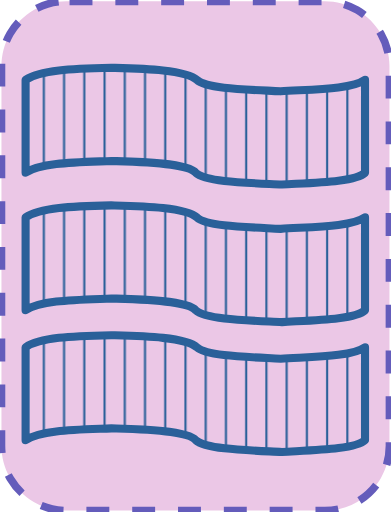
t = 0.00 s
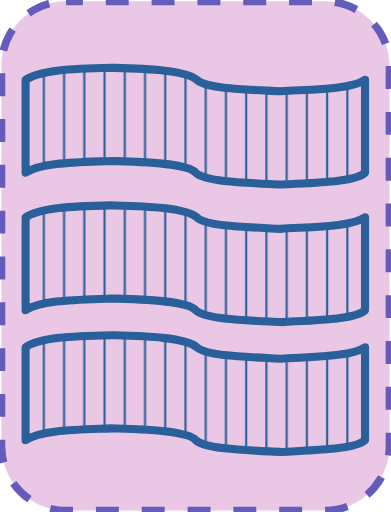
t = 0.05 s
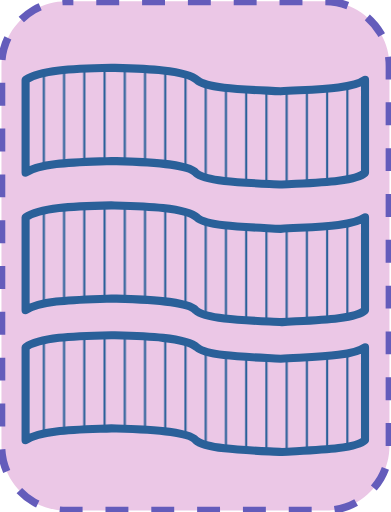
t = 0.10 s
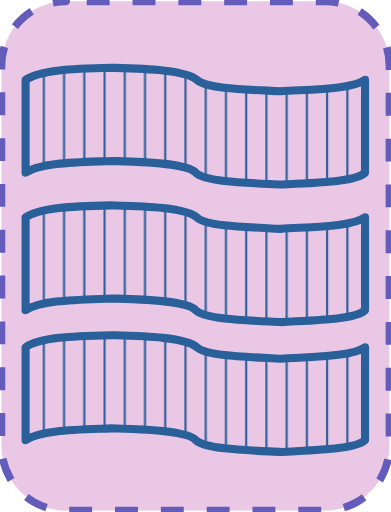
t = 0.15 s

The animated SVG that drew these frames (rendered in a browser with its animation timeline set to each time). Animation: 1 SMIL element (animate=1); one cycle of 0.20 s, repeats indefinitely.

<?xml version="1.0" encoding="UTF-8"?>
<!DOCTYPE svg PUBLIC "-//W3C//DTD SVG 1.1//EN" "http://www.w3.org/Graphics/SVG/1.1/DTD/svg11.dtd">
<svg version="1.2" width="51.18mm" height="67.05mm" viewBox="28233 56851 5118 6705" preserveAspectRatio="xMidYMid" fill-rule="evenodd" stroke-width="28.222" stroke-linejoin="round" xmlns="http://www.w3.org/2000/svg" xmlns:ooo="http://xml.openoffice.org/svg/export" xmlns:xlink="http://www.w3.org/1999/xlink" xmlns:presentation="http://sun.com/xmlns/staroffice/presentation" xmlns:smil="http://www.w3.org/2001/SMIL20/" xmlns:anim="urn:oasis:names:tc:opendocument:xmlns:animation:1.0" xmlns:svg="urn:oasis:names:tc:opendocument:xmlns:svg-compatible:1.0" xml:space="preserve">
 <defs class="EmbeddedBulletChars">
  <g id="bullet-char-template-57356" transform="scale(0.00048828125,-0.00048828125)">
   <path d="M 580,1141 L 1163,571 580,0 -4,571 580,1141 Z"/>
  </g>
  <g id="bullet-char-template-57354" transform="scale(0.00048828125,-0.00048828125)">
   <path d="M 8,1128 L 1137,1128 1137,0 8,0 8,1128 Z"/>
  </g>
  <g id="bullet-char-template-10146" transform="scale(0.00048828125,-0.00048828125)">
   <path d="M 174,0 L 602,739 174,1481 1456,739 174,0 Z M 1358,739 L 309,1346 659,739 1358,739 Z"/>
  </g>
  <g id="bullet-char-template-10132" transform="scale(0.00048828125,-0.00048828125)">
   <path d="M 2015,739 L 1276,0 717,0 1260,543 174,543 174,936 1260,936 717,1481 1274,1481 2015,739 Z"/>
  </g>
  <g id="bullet-char-template-10007" transform="scale(0.00048828125,-0.00048828125)">
   <path d="M 0,-2 C -7,14 -16,27 -25,37 L 356,567 C 262,823 215,952 215,954 215,979 228,992 255,992 264,992 276,990 289,987 310,991 331,999 354,1012 L 381,999 492,748 772,1049 836,1024 860,1049 C 881,1039 901,1025 922,1006 886,937 835,863 770,784 769,783 710,716 594,584 L 774,223 C 774,196 753,168 711,139 L 727,119 C 717,90 699,76 672,76 641,76 570,178 457,381 L 164,-76 C 142,-110 111,-127 72,-127 30,-127 9,-110 8,-76 1,-67 -2,-52 -2,-32 -2,-23 -1,-13 0,-2 Z"/>
  </g>
  <g id="bullet-char-template-10004" transform="scale(0.00048828125,-0.00048828125)">
   <path d="M 285,-33 C 182,-33 111,30 74,156 52,228 41,333 41,471 41,549 55,616 82,672 116,743 169,778 240,778 293,778 328,747 346,684 L 369,508 C 377,444 397,411 428,410 L 1163,1116 C 1174,1127 1196,1133 1229,1133 1271,1133 1292,1118 1292,1087 L 1292,965 C 1292,929 1282,901 1262,881 L 442,47 C 390,-6 338,-33 285,-33 Z"/>
  </g>
  <g id="bullet-char-template-9679" transform="scale(0.00048828125,-0.00048828125)">
   <path d="M 813,0 C 632,0 489,54 383,161 276,268 223,411 223,592 223,773 276,916 383,1023 489,1130 632,1184 813,1184 992,1184 1136,1130 1245,1023 1353,916 1407,772 1407,592 1407,412 1353,268 1245,161 1136,54 992,0 813,0 Z"/>
  </g>
  <g id="bullet-char-template-8226" transform="scale(0.00048828125,-0.00048828125)">
   <path d="M 346,457 C 273,457 209,483 155,535 101,586 74,649 74,723 74,796 101,859 155,911 209,963 273,989 346,989 419,989 480,963 531,910 582,859 608,796 608,723 608,648 583,586 532,535 482,483 420,457 346,457 Z"/>
  </g>
  <g id="bullet-char-template-8211" transform="scale(0.00048828125,-0.00048828125)">
   <path d="M -4,459 L 1135,459 1135,606 -4,606 -4,459 Z"/>
  </g>
  <g id="bullet-char-template-61548" transform="scale(0.00048828125,-0.00048828125)">
   <path d="M 173,740 C 173,903 231,1043 346,1159 462,1274 601,1332 765,1332 928,1332 1067,1274 1183,1159 1299,1043 1357,903 1357,740 1357,577 1299,437 1183,322 1067,206 928,148 765,148 601,148 462,206 346,322 231,437 173,577 173,740 Z"/>
  </g>
 </defs>
 <g class="Page">
  <g class="com.sun.star.drawing.CustomShape">
   <g id="id3">
    <rect class="BoundingBox" stroke="none" fill="none" x="28233" y="56851" width="5118" height="6705"/>
    <path fill="rgb(235, 199, 230)" stroke="none" d="M 29097,56869 L 29098,56869 C 28949,56869 28803,56908 28674,56982 28546,57057 28439,57164 28364,57292 28290,57421 28251,57567 28251,57716 L 28251,62690 28251,62690 C 28251,62839 28290,62985 28364,63114 28439,63242 28546,63349 28674,63424 28803,63498 28949,63537 29098,63537 L 32485,63537 32485,63537 C 32634,63537 32780,63498 32909,63424 33037,63349 33144,63242 33219,63114 33293,62985 33332,62839 33332,62690 L 33332,57715 33332,57716 33332,57716 C 33332,57567 33293,57421 33219,57292 33144,57164 33037,57057 32909,56982 32780,56908 32634,56869 32485,56869 L 29097,56869 Z"/>
    <path fill="none" stroke="rgb(100, 92, 187)" stroke-width="100" stroke-linejoin="round" stroke-dasharray="300" stroke-dashoffset="500" d="M 29097,56869 L 29098,56869 C 28949,56869 28803,56908 28674,56982 28546,57057 28439,57164 28364,57292 28290,57421 28251,57567 28251,57716 L 28251,62690 28251,62690 C 28251,62839 28290,62985 28364,63114 28439,63242 28546,63349 28674,63424 28803,63498 28949,63537 29098,63537 L 32485,63537 32485,63537 C 32634,63537 32780,63498 32909,63424 33037,63349 33144,63242 33219,63114 33293,62985 33332,62839 33332,62690 L 33332,57715 33332,57716 33332,57716 C 33332,57567 33293,57421 33219,57292 33144,57164 33037,57057 32909,56982 32780,56908 32634,56869 32485,56869 L 29097,56869 Z">
    <animate attributeName="stroke-dashoffset" from="500" to="0" dur="0.2s" repeatCount="indefinite"/>
    </path>
   </g>
  </g>
  <g class="com.sun.star.drawing.CustomShape">
   <g id="id4">
    <rect class="BoundingBox" stroke="none" fill="none" x="28514" y="57686" width="4552" height="1636"/>
    <g>
     <defs>
      <pattern id="pattern1" x="28567" y="57739" width="4446" height="1530" patternUnits="userSpaceOnUse">
       <g transform="translate(-28567,-57739)">
        <line fill="rgb(42,96,153)" stroke="rgb(42,96,153)" x1="28806" y1="57806" x2="28806" y2="59027"/>
        <line fill="rgb(42,96,153)" stroke="rgb(42,96,153)" x1="29071" y1="57767" x2="29071" y2="58990"/>
        <line fill="rgb(42,96,153)" stroke="rgb(42,96,153)" x1="29336" y1="57750" x2="29336" y2="58973"/>
        <line fill="rgb(42,96,153)" stroke="rgb(42,96,153)" x1="29601" y1="57742" x2="29601" y2="58962"/>
        <line fill="rgb(42,96,153)" stroke="rgb(42,96,153)" x1="29866" y1="57744" x2="29866" y2="58965"/>
        <line fill="rgb(42,96,153)" stroke="rgb(42,96,153)" x1="30131" y1="57757" x2="30131" y2="58978"/>
        <line fill="rgb(42,96,153)" stroke="rgb(42,96,153)" x1="30396" y1="57778" x2="30396" y2="58999"/>
        <line fill="rgb(42,96,153)" stroke="rgb(42,96,153)" x1="30661" y1="57827" x2="30661" y2="59045"/>
        <line fill="rgb(42,96,153)" stroke="rgb(42,96,153)" x1="30926" y1="57954" x2="30926" y2="59176"/>
        <line fill="rgb(42,96,153)" stroke="rgb(42,96,153)" x1="31191" y1="58001" x2="31191" y2="59222"/>
        <line fill="rgb(42,96,153)" stroke="rgb(42,96,153)" x1="31456" y1="58022" x2="31456" y2="59243"/>
        <line fill="rgb(42,96,153)" stroke="rgb(42,96,153)" x1="31721" y1="58038" x2="31721" y2="59258"/>
        <line fill="rgb(42,96,153)" stroke="rgb(42,96,153)" x1="31986" y1="58042" x2="31986" y2="59265"/>
        <line fill="rgb(42,96,153)" stroke="rgb(42,96,153)" x1="32251" y1="58026" x2="32251" y2="59250"/>
        <line fill="rgb(42,96,153)" stroke="rgb(42,96,153)" x1="32516" y1="58010" x2="32516" y2="59232"/>
        <line fill="rgb(42,96,153)" stroke="rgb(42,96,153)" x1="32781" y1="57977" x2="32781" y2="59198"/>
       </g>
      </pattern>
     </defs>
     <path style="fill:url(#pattern1)" d="M 33012,57896 L 32995,57907 32976,57918 32933,57937 32882,57954 32825,57969 32695,57992 32548,58008 31907,58047 31574,58030 31246,58008 31100,57990 30975,57967 30922,57953 30877,57937 30840,57919 30825,57909 30813,57899 30797,57886 30779,57874 30737,57853 30686,57834 30628,57817 30495,57790 30343,57771 30012,57749 29689,57739 29321,57750 29155,57760 29004,57773 28868,57792 28749,57818 28696,57834 28648,57852 28605,57873 28567,57896 28567,59113 28607,59089 28654,59068 28706,59050 28763,59035 28891,59010 29035,58992 29354,58972 29691,58959 29972,58968 30312,58989 30475,59008 30618,59034 30678,59050 30729,59069 30750,59079 30769,59090 30784,59102 30796,59114 30809,59125 30825,59136 30864,59155 30911,59172 30966,59186 31096,59211 31247,59229 31584,59252 31924,59268 32256,59250 32581,59227 32725,59209 32849,59185 32902,59170 32947,59153 32984,59134 32999,59124 33012,59113 33012,57896 Z"/>
    </g>
    <path fill="none" stroke="rgb(42,96,153)" stroke-width="106" stroke-linejoin="round" d="M 33012,57896 C 32844,58021 32311,58020 31907,58047 31484,58024 30932,58014 30813,57899 30658,57760 30090,57750 29689,57739 29170,57751 28755,57766 28567,57896 L 28567,59113 C 28765,58978 29242,58977 29691,58959 29985,58968 30685,58978 30796,59114 30924,59236 31494,59246 31924,59268 32350,59243 32887,59234 33012,59113 L 33012,57896 Z"/>
   </g>
  </g>
  <g class="com.sun.star.drawing.CustomShape">
   <g id="id5">
    <rect class="BoundingBox" stroke="none" fill="none" x="28514" y="59487" width="4552" height="1636"/>
    <g>
     <defs>
      <pattern id="pattern2" x="28567" y="59540" width="4446" height="1530" patternUnits="userSpaceOnUse">
       <g transform="translate(-28567,-59540)">
        <line fill="rgb(42,96,153)" stroke="rgb(42,96,153)" x1="28806" y1="59607" x2="28806" y2="60828"/>
        <line fill="rgb(42,96,153)" stroke="rgb(42,96,153)" x1="29071" y1="59568" x2="29071" y2="60791"/>
        <line fill="rgb(42,96,153)" stroke="rgb(42,96,153)" x1="29336" y1="59551" x2="29336" y2="60774"/>
        <line fill="rgb(42,96,153)" stroke="rgb(42,96,153)" x1="29601" y1="59543" x2="29601" y2="60763"/>
        <line fill="rgb(42,96,153)" stroke="rgb(42,96,153)" x1="29866" y1="59545" x2="29866" y2="60766"/>
        <line fill="rgb(42,96,153)" stroke="rgb(42,96,153)" x1="30131" y1="59558" x2="30131" y2="60779"/>
        <line fill="rgb(42,96,153)" stroke="rgb(42,96,153)" x1="30396" y1="59579" x2="30396" y2="60800"/>
        <line fill="rgb(42,96,153)" stroke="rgb(42,96,153)" x1="30661" y1="59628" x2="30661" y2="60846"/>
        <line fill="rgb(42,96,153)" stroke="rgb(42,96,153)" x1="30926" y1="59755" x2="30926" y2="60977"/>
        <line fill="rgb(42,96,153)" stroke="rgb(42,96,153)" x1="31191" y1="59802" x2="31191" y2="61023"/>
        <line fill="rgb(42,96,153)" stroke="rgb(42,96,153)" x1="31456" y1="59823" x2="31456" y2="61044"/>
        <line fill="rgb(42,96,153)" stroke="rgb(42,96,153)" x1="31721" y1="59839" x2="31721" y2="61059"/>
        <line fill="rgb(42,96,153)" stroke="rgb(42,96,153)" x1="31986" y1="59843" x2="31986" y2="61066"/>
        <line fill="rgb(42,96,153)" stroke="rgb(42,96,153)" x1="32251" y1="59827" x2="32251" y2="61051"/>
        <line fill="rgb(42,96,153)" stroke="rgb(42,96,153)" x1="32516" y1="59811" x2="32516" y2="61033"/>
        <line fill="rgb(42,96,153)" stroke="rgb(42,96,153)" x1="32781" y1="59778" x2="32781" y2="60999"/>
       </g>
      </pattern>
     </defs>
     <path style="fill:url(#pattern2)" d="M 33012,59697 L 32995,59708 32976,59719 32933,59738 32882,59755 32825,59770 32695,59793 32548,59809 31907,59848 31574,59831 31246,59808 31100,59791 30975,59768 30922,59754 30877,59738 30840,59720 30825,59710 30813,59700 30797,59687 30779,59675 30737,59654 30686,59635 30628,59618 30495,59591 30343,59572 30012,59550 29689,59540 29321,59551 29155,59561 29004,59574 28868,59593 28749,59619 28696,59635 28648,59653 28605,59674 28567,59697 28567,60914 28607,60890 28654,60869 28706,60851 28763,60836 28891,60811 29035,60793 29354,60773 29691,60760 29972,60769 30312,60790 30475,60809 30618,60835 30678,60851 30729,60870 30750,60880 30769,60891 30784,60903 30796,60915 30809,60926 30825,60937 30864,60956 30911,60973 30966,60987 31096,61012 31247,61030 31584,61053 31924,61069 32256,61051 32581,61028 32725,61010 32849,60986 32902,60971 32947,60954 32984,60935 32999,60925 33012,60914 33012,59697 Z"/>
    </g>
    <path fill="none" stroke="rgb(42,96,153)" stroke-width="106" stroke-linejoin="round" d="M 33012,59697 C 32844,59822 32311,59821 31907,59848 31484,59825 30932,59815 30813,59700 30658,59561 30090,59551 29689,59540 29170,59552 28755,59567 28567,59697 L 28567,60914 C 28765,60779 29242,60778 29691,60760 29985,60769 30685,60779 30796,60915 30924,61037 31494,61047 31924,61069 32350,61044 32887,61035 33012,60914 L 33012,59697 Z"/>
   </g>
  </g>
  <g class="com.sun.star.drawing.CustomShape">
   <g id="id6">
    <rect class="BoundingBox" stroke="none" fill="none" x="28514" y="61188" width="4552" height="1636"/>
    <g>
     <defs>
      <pattern id="pattern3" x="28567" y="61241" width="4446" height="1530" patternUnits="userSpaceOnUse">
       <g transform="translate(-28567,-61241)">
        <line fill="rgb(42,96,153)" stroke="rgb(42,96,153)" x1="28806" y1="61308" x2="28806" y2="62529"/>
        <line fill="rgb(42,96,153)" stroke="rgb(42,96,153)" x1="29071" y1="61269" x2="29071" y2="62492"/>
        <line fill="rgb(42,96,153)" stroke="rgb(42,96,153)" x1="29336" y1="61252" x2="29336" y2="62475"/>
        <line fill="rgb(42,96,153)" stroke="rgb(42,96,153)" x1="29601" y1="61244" x2="29601" y2="62464"/>
        <line fill="rgb(42,96,153)" stroke="rgb(42,96,153)" x1="29866" y1="61246" x2="29866" y2="62467"/>
        <line fill="rgb(42,96,153)" stroke="rgb(42,96,153)" x1="30131" y1="61259" x2="30131" y2="62480"/>
        <line fill="rgb(42,96,153)" stroke="rgb(42,96,153)" x1="30396" y1="61280" x2="30396" y2="62501"/>
        <line fill="rgb(42,96,153)" stroke="rgb(42,96,153)" x1="30661" y1="61329" x2="30661" y2="62547"/>
        <line fill="rgb(42,96,153)" stroke="rgb(42,96,153)" x1="30926" y1="61456" x2="30926" y2="62678"/>
        <line fill="rgb(42,96,153)" stroke="rgb(42,96,153)" x1="31191" y1="61503" x2="31191" y2="62724"/>
        <line fill="rgb(42,96,153)" stroke="rgb(42,96,153)" x1="31456" y1="61524" x2="31456" y2="62745"/>
        <line fill="rgb(42,96,153)" stroke="rgb(42,96,153)" x1="31721" y1="61540" x2="31721" y2="62760"/>
        <line fill="rgb(42,96,153)" stroke="rgb(42,96,153)" x1="31986" y1="61544" x2="31986" y2="62767"/>
        <line fill="rgb(42,96,153)" stroke="rgb(42,96,153)" x1="32251" y1="61528" x2="32251" y2="62752"/>
        <line fill="rgb(42,96,153)" stroke="rgb(42,96,153)" x1="32516" y1="61512" x2="32516" y2="62734"/>
        <line fill="rgb(42,96,153)" stroke="rgb(42,96,153)" x1="32781" y1="61479" x2="32781" y2="62700"/>
       </g>
      </pattern>
     </defs>
     <path style="fill:url(#pattern3)" d="M 33012,61398 L 32995,61409 32976,61420 32933,61439 32882,61456 32825,61471 32695,61494 32548,61510 31907,61549 31574,61532 31246,61510 31100,61492 30975,61469 30922,61455 30877,61439 30840,61421 30825,61411 30813,61401 30797,61388 30779,61376 30737,61355 30686,61336 30628,61319 30495,61292 30343,61273 30012,61251 29689,61241 29321,61252 29155,61262 29004,61275 28868,61294 28749,61320 28696,61336 28648,61354 28605,61375 28567,61398 28567,62615 28607,62591 28654,62570 28706,62552 28763,62537 28891,62512 29035,62494 29354,62474 29691,62461 29972,62470 30312,62491 30475,62510 30618,62536 30678,62552 30729,62571 30750,62581 30769,62592 30784,62604 30796,62616 30809,62627 30825,62638 30864,62657 30911,62674 30966,62688 31096,62713 31247,62731 31584,62754 31924,62770 32256,62752 32581,62729 32725,62711 32849,62687 32902,62672 32947,62655 32984,62636 32999,62626 33012,62615 33012,61398 Z"/>
    </g>
    <path fill="none" stroke="rgb(42,96,153)" stroke-width="106" stroke-linejoin="round" d="M 33012,61398 C 32844,61523 32311,61522 31907,61549 31484,61526 30932,61516 30813,61401 30658,61262 30090,61252 29689,61241 29170,61253 28755,61268 28567,61398 L 28567,62615 C 28765,62480 29242,62479 29691,62461 29985,62470 30685,62480 30796,62616 30924,62738 31494,62748 31924,62770 32350,62745 32887,62736 33012,62615 L 33012,61398 Z"/>
   </g>
  </g>
 </g>
</svg>